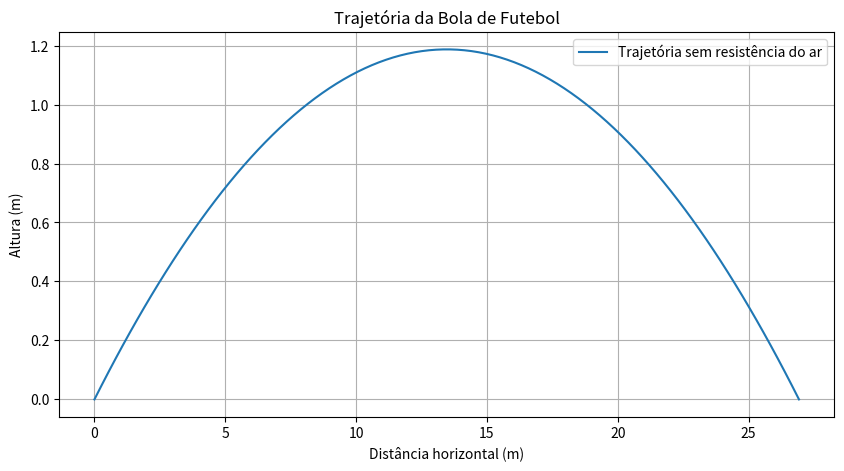
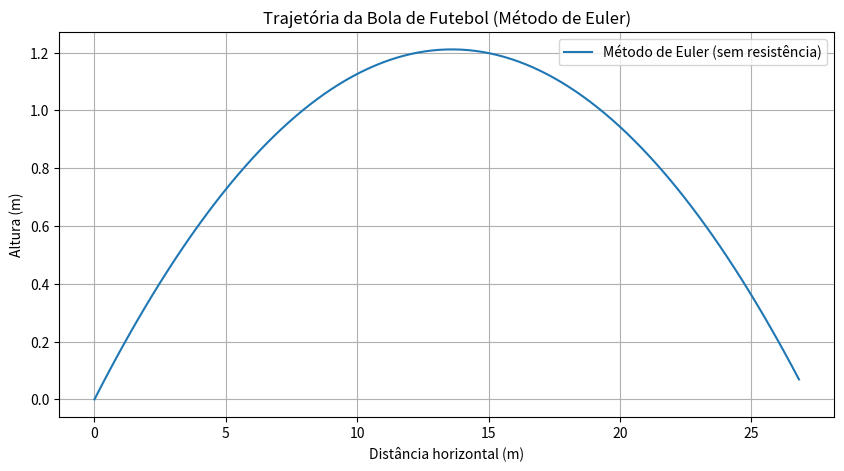
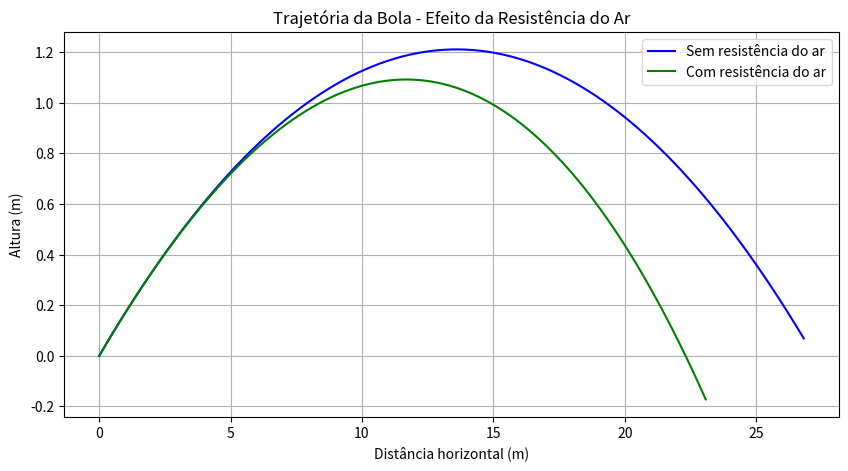

Recreate these plots in Python, in order.
import numpy as np
import matplotlib.pyplot as plt
import sympy as sp

v0 = 100*1000/3600
theta = np.deg2rad(10)
g = 9.8
vT = 100*1000/3600
D = g/vT**2

v0x = v0 * np.cos(theta)
v0y = v0 * np.sin(theta)

#Lei do moviemento sem resistencia do ar
t_max = 2*v0y/g
t_vals = np.linspace(0, t_max, 100)
x_vals = v0x * t_vals
y_vals = v0y * t_vals - 0.5 * g * t_vals**2

plt.figure(figsize=(10, 5))
plt.plot(x_vals, y_vals, label="Trajetória sem resistência do ar")
plt.xlabel("Distância horizontal (m)")
plt.ylabel("Altura (m)")
plt.title("Trajetória da Bola de Futebol")
plt.grid()
plt.legend()
plt.show()

#Altura maxima sem resistencia do ar

t_max = v0y/g
y_max = v0y*t_max - 0.5*g*t_max**2
print("b) Altura máxima sem resistência do ar: {:.2f} m".format(y_max))
print("Instante: {:.2f} s".format(t_max))

#Alcance sem Resistencia do ar

t_total = 2*v0y/g
x_total = v0x * t_total
print("c) Alcance sem resistência do ar: {:.2f} m".format(x_total))
print("Instante total: {:.2f} s".format(t_total))

#Lei do movimento e lei da velocidade usando método de Euler

def MetodoEuler(x0, v0, t0, tf, dt):
    N = int((tf-t0)/dt+0.1)+1
    x = np.zeros(N)
    y = np.zeros(N)
    vx = np.zeros(N)
    vy = np.zeros(N)
    t = np.zeros(N)

    x[0]=x0[0]
    y[0]=x0[1]
    vx[0]=v0[0]
    vy[0]=v0[1]
    t[0]=t0

    for i in range(N-1):
        ax = 0
        ay = -g

        x[i+1] = x[i] + vx[i]*dt
        y[i+1] = y[i] + vy[i]*dt

        vx[i+1] = vx[i] + ax*dt
        vy[i+1] = vy[i] + ay*dt
        t[i+1] = t[i] + dt

    x = x[:i+2]
    y = y[:i+2]
    vx = vx[:i+2]
    vy = vy[:i+2]
    t = t[:i+2]

    return t, x, y, vx, vy


#Parâmetros iniciais
x0 = (0,0)
v0 = (v0x, v0y)
t0 = 0
tf = 2*v0y/g
dt = 0.01

t, x, y, vx, vy = MetodoEuler(x0, v0, t0, tf, dt)

plt.figure(figsize=(10,5))
plt.plot(x, y, label="Método de Euler (sem resistência)")
plt.xlabel("Distância horizontal (m)")
plt.ylabel("Altura (m)")
plt.title("Trajetória da Bola de Futebol (Método de Euler)")
plt.grid()
plt.legend()
plt.show()

#D - Método de Euler com resistência do ar

def MetodoEulerComResistencia(x0, v0, t0, tf, dt):
    N = int((tf-t0)/dt+0.1)+1
    x = np.zeros(N)
    y = np.zeros(N)
    vx = np.zeros(N)
    vy = np.zeros(N)
    t = np.zeros(N)

    x[0]=x0[0]
    y[0]=x0[1]
    vx[0]=v0[0]
    vy[0]=v0[1]
    t[0]=t0

    for i in range(N-1):
        v = np.sqrt(vx[i]**2 + vy[i]**2)
        ax = -D * vx[i] * v
        ay = -g - D * vy[i] * v

        x[i+1] = x[i] + vx[i]*dt
        y[i+1] = y[i] + vy[i]*dt

        vx[i+1] = vx[i] + ax*dt
        vy[i+1] = vy[i] + ay*dt

        t[i+1] = t[i] + dt

    x = x[:i+2]
    y = y[:i+2]
    vx = vx[:i+2]
    vy = vy[:i+2]
    t = t[:i+2]

    return t, x, y, vx, vy



t_drag, x_drag, y_drag, vx_drag, vy_drag = MetodoEulerComResistencia(x0, v0, t0, tf, dt)

plt.figure(figsize=(10, 5))
plt.plot(x, y, 'b-', label='Sem resistência do ar')
plt.plot(x_drag, y_drag, 'g-', label='Com resistência do ar')
plt.xlabel('Distância horizontal (m)')
plt.ylabel('Altura (m)')
plt.title('Trajetória da Bola - Efeito da Resistência do Ar')
plt.grid()
plt.legend()
plt.show()

#F - Altura máxima com resistência do ar

y_max_drag = np.max(y_drag)
print("Altura máxima com resistência do ar: {:.2f} m".format(y_max_drag))
print("Instante: {:.2f} s".format(t_drag[np.argmax(y_drag)]))

#G - Alcance e tempo com resistência do ar

alcance_drag = x_drag[-1]
tempo_drag = t_drag[-1]
print("Alcance com resistência do ar: {:.2f} m".format(alcance_drag))
print("Tempo total com resistência do ar: {:.2f} s".format(tempo_drag))
